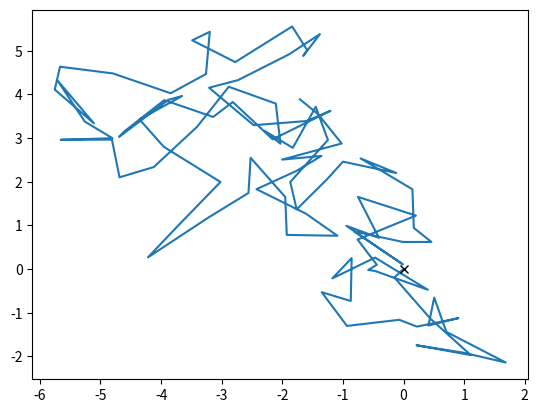

Python code for this plot:
import numpy as np
import matplotlib.pyplot as plt


class Walker(object):

    x = 0
    y = 0

    x_history = np.array([0])
    y_history = np.array([0])

    def move(self):
        self.x += np.random.uniform(-1, 1, 1)[0]
        self.y += np.random.uniform(-1, 1, 1)[0]
        self.x_history = np.append(self.x_history, self.x)
        self.y_history = np.append(self.y_history, self.y)

    def plot(self):
        plt.plot(self.x_history, self.y_history)
        plt.plot(0, 0, "kx")
        plt.show()


w = Walker()
for _ in range(100):
    w.move()


w.plot()